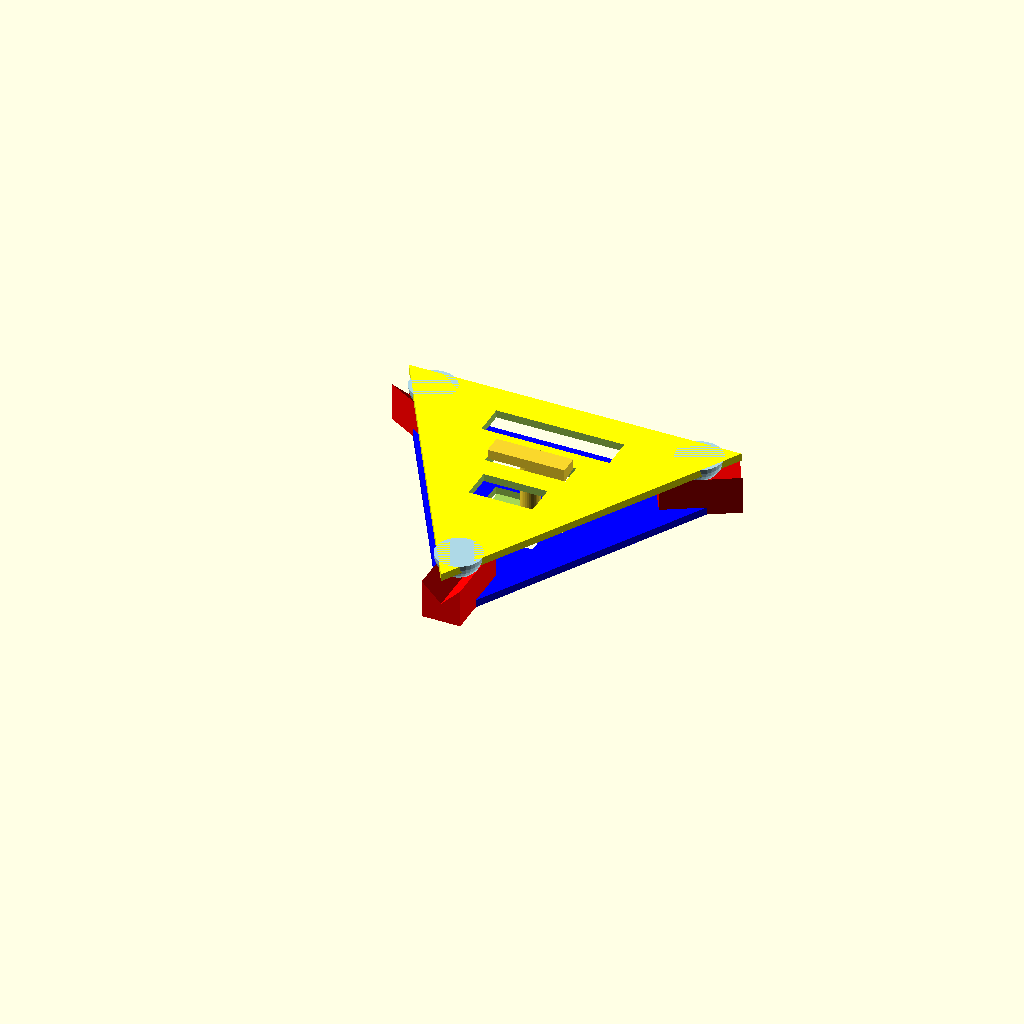
Cell 1: rendered with the file's own defaults.
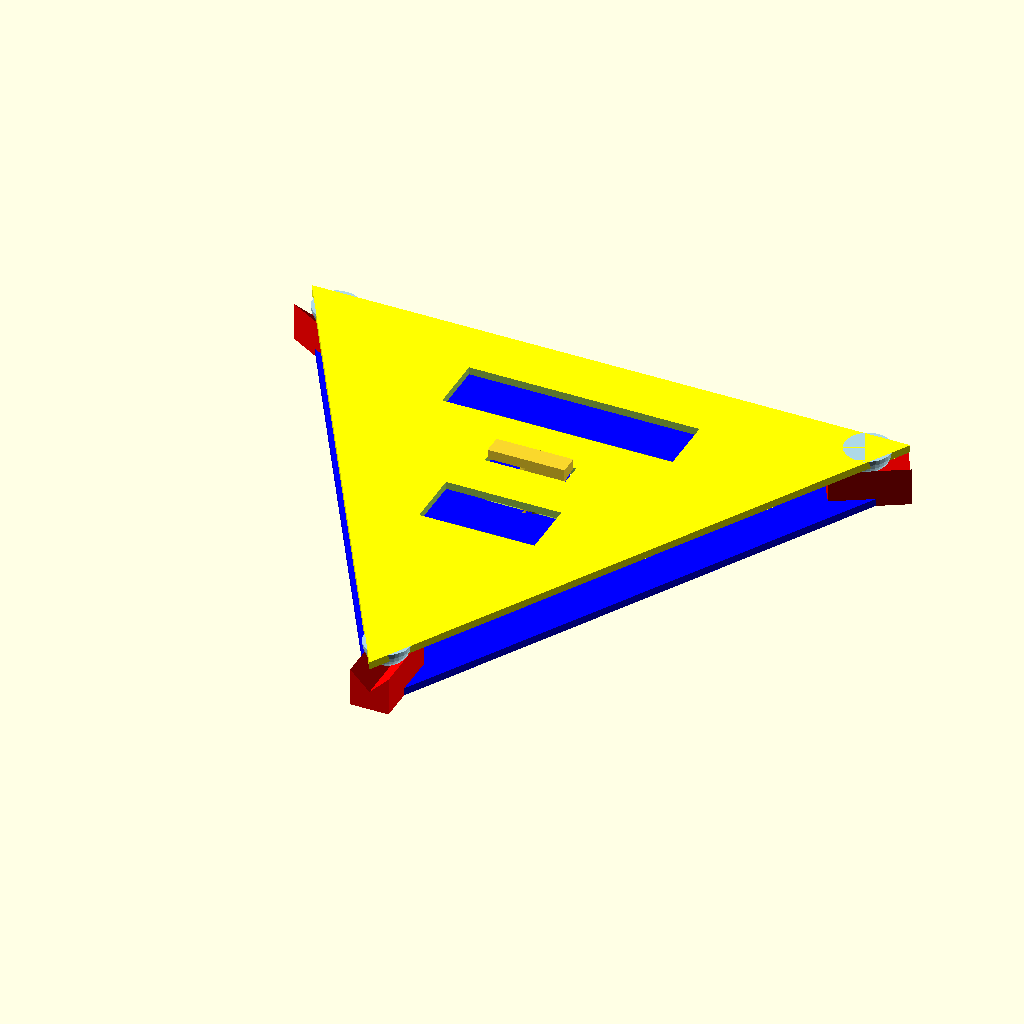
Cell 2: what_size = 80 (everything else at default).
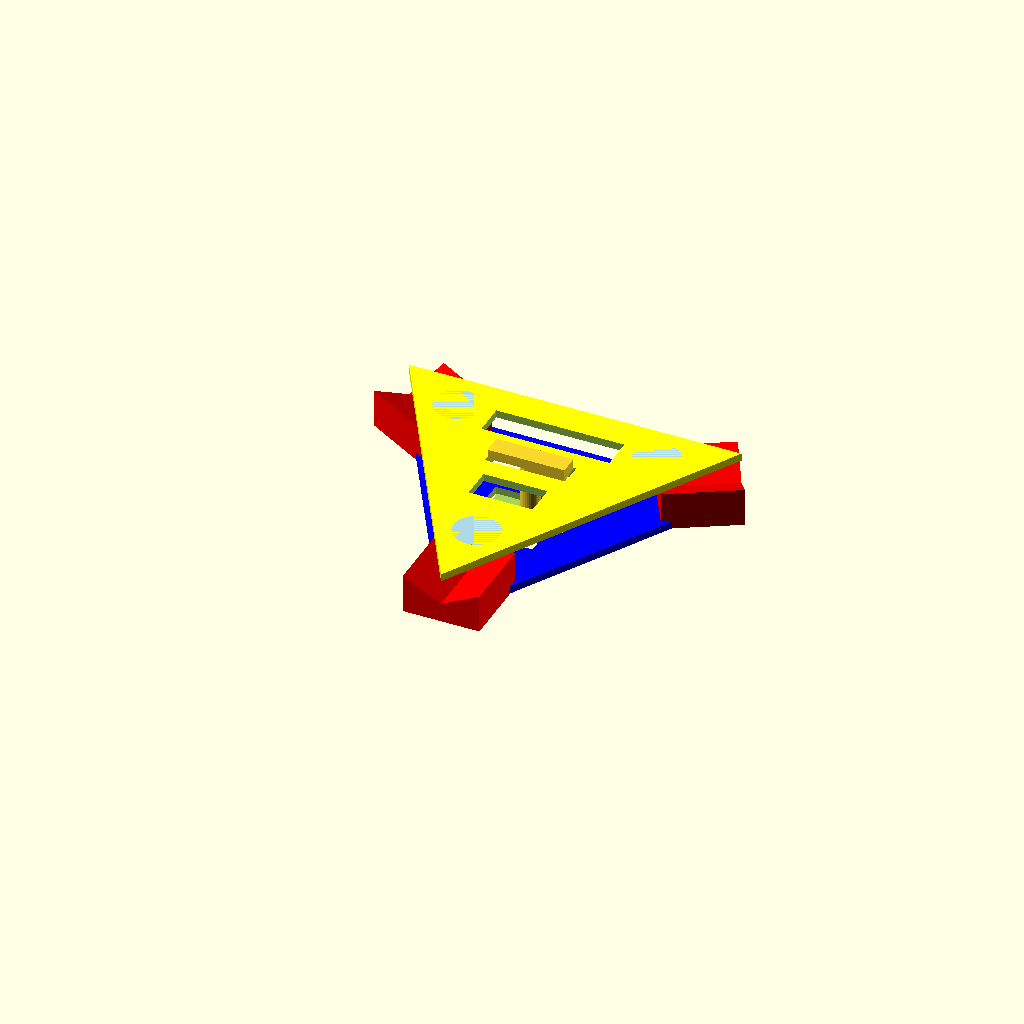
Cell 3: the same model with x = 20.
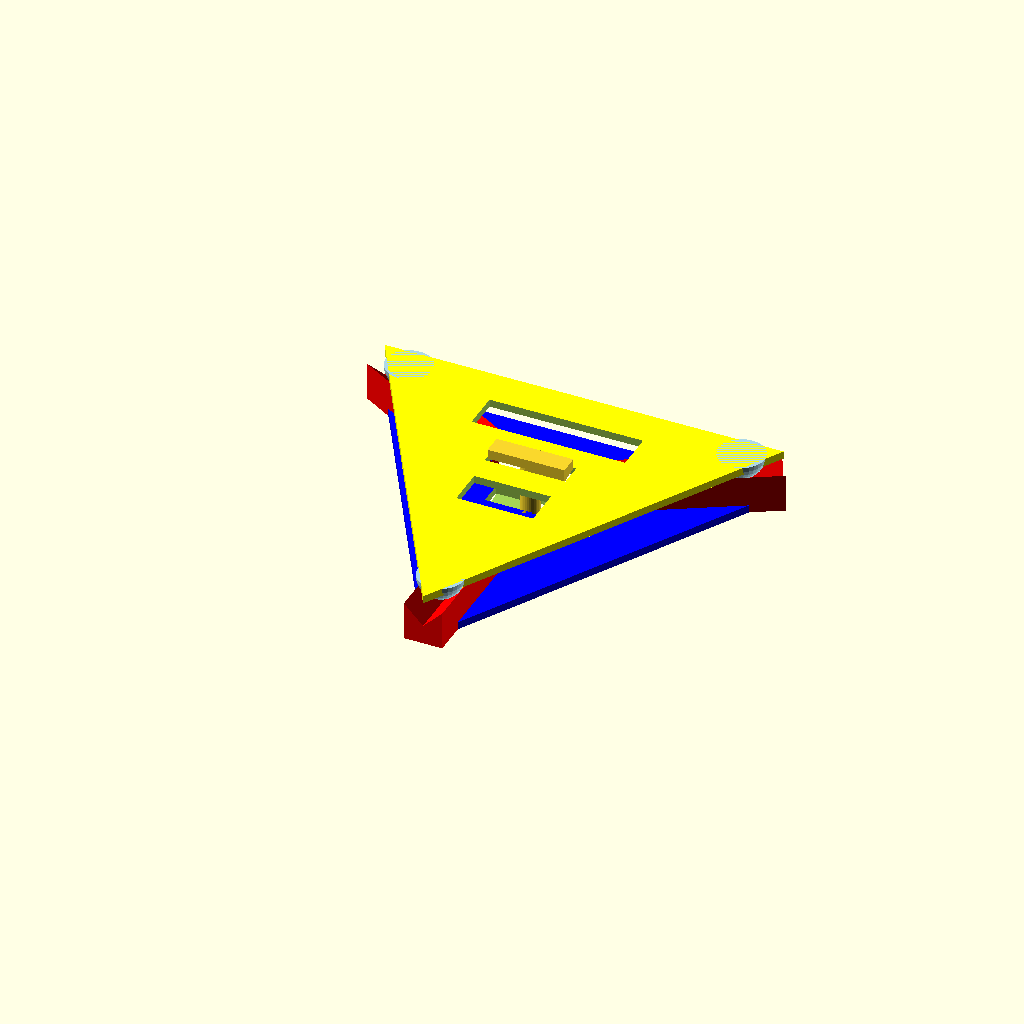
Cell 4: y = 40 (everything else at default).
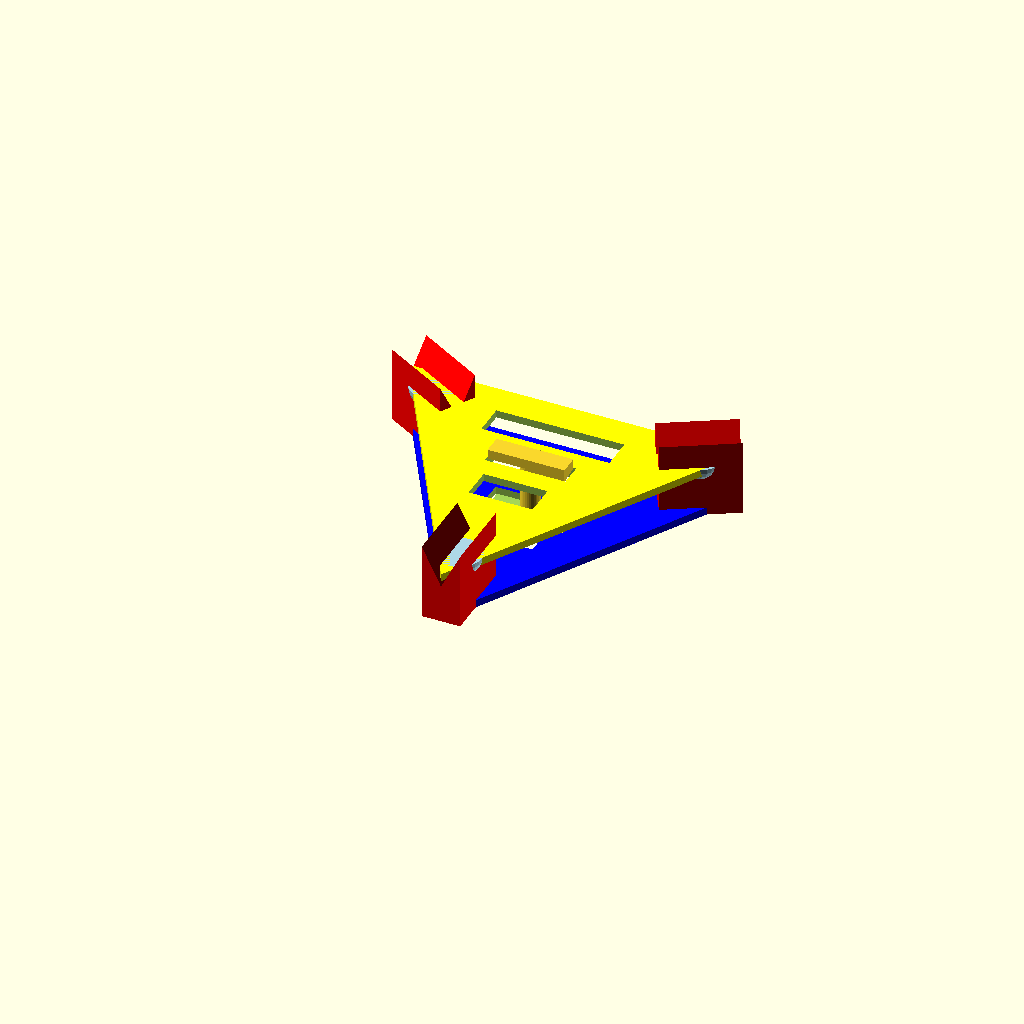
Cell 5: z = 20 (everything else at default).
All cells are drawn from one camera (rotation 55°, 0°, 25°, orthographic, colour scheme Cornfield), so only the parameter changes between them.
The OpenSCAD source (inputs/thingiverse/files/thing-2857691/files/kelvin-coupling.scad):
// kelvin coupling or Maxwell kinematic system
// http://pergatory.mit.edu/kinematiccouplings/
// got inspired from the talk:
// Tool changing 3D Printers by Sanjay of E3D  
// https://www.youtube.com/watch?v=DRkF-D0fEbQ
// enjoy...
// made on OpenSCAD version 2018.02 
////////////////////////////////////////////////


//////////////
// Settings //
//////////////
// how much detail default 30 go for more if you want to wait
$fn=30; 
// what_size, its the outside of the connectors size
what_size=40;


//////////////////////////////////////////////
// Uncomment out what you want to see below //
//////////////////////////////////////////////

// Show all flat
// print();

// Show all together
 view(); 

// Top part with balls
// top(size);
 
// Bottom part with groves
// bottom(size);

// The latch
//latch(); 
// The on side latch to print
//rotate([90,0,0])latch();

//  Connectors
// connectors(size);
 
//  Plugs
// plugs(size);

///////////////////////////
// settings, 
//////////////////////////

// how thick to make the base of the bottom and top
base_thick=4;
// defaults for the coupling connectors
x=10;
y=20;
z=10;
// calculate the distance from the center of the coupling to [0,0,0]
size=what_size+y/2;
////////////////////////////
// latch settings
// x,y,z of the hole for the latch and latch
slot_x=20; 
slot_y=5; 
slot_z=4;
// hight of the cylinder in the latch
hight=20;

////////////////////
//  Modules below //
////////////////////
// tetrahedron coupling connector
module connect(x=10,y=20,z=10){
x2=x/2;
z2=z/2;

points = [[0,0,0],[x,0,0],[x,y,0],[0,y,0],[x,0,z],[x,y,z],[x2,0,z2],[x2,y,z2],[0,0,z],[0,y,z]];
faces = [[0,1,2,3],[1,4,5,2],[4,6,7,5],[6,8,9,7],[8,0,3,9],[3,2,5,7,9],[0,8,6,4,1]];
    polyhedron( points, faces);
}

// example changing the connection
module connect_example(x=10,y=20,z=10){
    translate([x/2,y/2,0])
    difference(){
    cylinder(h=z,d=y/2,center=false);
        translate([0,0,z])sphere(d =y/2,center=true);
    }
}

// the groves 
module connectors(size=60){
translate([-x/2,-size,0])connect(x,y,z);
rotate([0,0,120])translate([-x/2,-size,0])connect(x,y,z);
rotate([0,0,240])translate([-x/2,-size,0])connect(x,y,z);
}

// all together for viewing
module view(){
mirror([0,0,1])top(size);
translate([0,0,-13.5])bottom(size);
translate([0,0,-1.2])latch();
}
//arrangement for printing
module print(){
translate([size*1,-size/2,slot_y/2])rotate([90,0,0])latch();
translate([size*2,0,0])top(size);    
bottom(size);
}
module bottom(size){
    color("red")connectors(size);
    difference(){
    color("blue")base(size);
        cylinder(h=4,d=8,center=true);
        cutouts();
        cube([slot_x+1,slot_y+1,slot_z*2],center=true);
    }
}

// the cut out of bottom of latch
module latch_cut(){
    rotate([10,0,0])translate([0,-slot_y/2,1-slot_z])
      cube([(slot_x/1.9),slot_y*1.5,slot_z]);
}


module latch (){
    translate([0,0,slot_z-hight])cylinder(h=hight,d=slot_y,center=false);
    latch_bar();
    translate([0,0,-11.2])mirror([0,0,1])latch_bar();
    
}
// latch bar part 
module latch_bar(){
    //slot_x=20, slot_y=5, slot_z=4
    difference(){
    translate([-slot_x/2,-slot_y/2,0]) cube([slot_x,slot_y,slot_z],center=false);
    latch_cut();
    rotate([0,0,180])latch_cut();
    }
}  

// the base with half balls
module top(size){ 
    color("LightBlue")plugs(size);
    difference(){
            color("yellow")base(size);
        cube([slot_x+1,slot_y+1,slot_z*2],center=true);
       cutouts(size);
        
    }
}

// base plate defaults=60
module base(size=60){
    //translate([0,0,-2])cylinder(h=2,r=60,center=true);
    // strange cylinder which thinks its a polyhedron
    rotate([0,0,270])cylinder(2,size,size,$fn=3);
}

// the balls defaults size=60,rad=6
module plugs(size=60){
    // rad = how big are the spheres 
    rad=6;
    difference(){
        union(){
            translate([0,-size+x,0])
                sphere(r = rad,center=true);
            rotate([0,0,120])translate([0,-size+x,0])
                sphere(r = rad,center=true);
            rotate([0,0,240])translate([0,-size+x,0])
                sphere(r = rad,center=true);
        }
            translate([0,0,-rad/2])cylinder(h=rad,r=size,center=true);
    }
}  
module cutouts(){
    hole_x=size/3;
    hole_y=size/12;
    hole_z=base_thick;
     translate([0,size/4,0])cube([hole_x*2,hole_y*2,hole_z*2],center=true);
        translate([0,-size/4,0])cube([hole_x,hole_y*2,hole_z*2],center=true);
}
Parameter table extracted from the source (name, type, default, range or options):
what_size: number, default 40
base_thick: number, default 4
x: number, default 10
y: number, default 20
z: number, default 10
slot_x: number, default 20
slot_y: number, default 5
slot_z: number, default 4
hight: number, default 20
